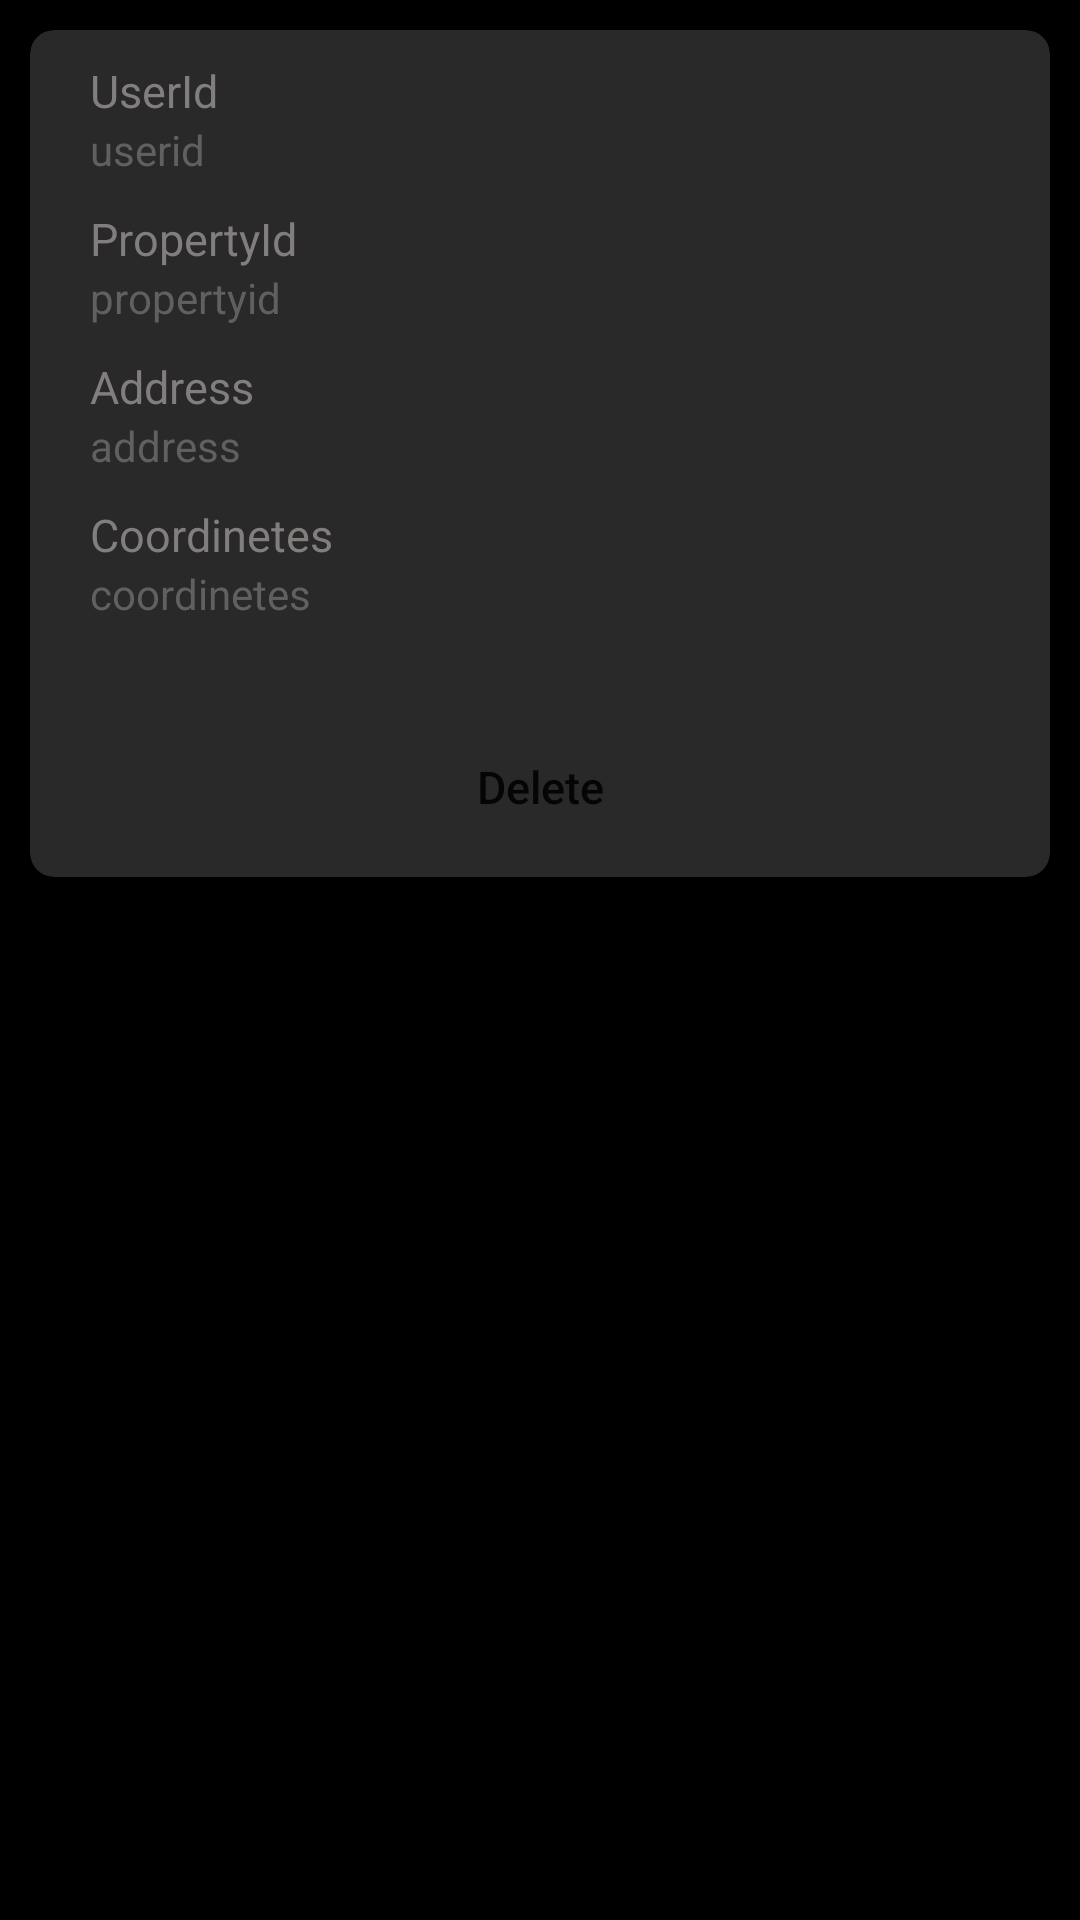

This screen was rendered from an Android layout file. Write that file and the resources it references.
<!-- AndroidManifest.xml: application theme Theme.TechEye -->
<!-- res/layout/userproperty_details.xml -->
<?xml version="1.0" encoding="utf-8"?>
<RelativeLayout xmlns:android="http://schemas.android.com/apk/res/android"
    android:layout_width="match_parent"
    android:layout_height="wrap_content"
    xmlns:app="http://schemas.android.com/apk/res-auto"
    android:background="@color/black">

    <androidx.cardview.widget.CardView
        android:id="@+id/card"
        android:layout_width="match_parent"
        android:layout_height="wrap_content"
        app:cardBackgroundColor="@color/button2"
        app:cardCornerRadius="8dp"
        android:layout_marginLeft="10dp"
        android:layout_marginTop="10dp"
        android:layout_marginRight="10dp">


        <LinearLayout
            android:id="@+id/lin2"
            android:layout_width="match_parent"
            android:layout_height="wrap_content"
            android:background="@drawable/button_back1"
            android:orientation="vertical">

            <LinearLayout
                android:layout_width="match_parent"
                android:layout_height="wrap_content"
                android:layout_marginLeft="15dp"
                android:layout_marginTop="10dp"
                android:layout_marginRight="15dp"
                android:orientation="vertical">

                <TextView
                    android:layout_width="match_parent"
                    android:layout_height="wrap_content"
                    android:text="UserId"
                    android:layout_marginLeft="5dp"
                    android:layout_marginRight="5dp"
                    android:textColor="#837E7E"
                    android:textSize="15dp"/>

                <TextView
                    android:id="@+id/userid"
                    android:layout_width="match_parent"
                    android:layout_height="wrap_content"
                    android:layout_marginLeft="5dp"
                    android:layout_marginRight="5dp"
                    android:hint="userid"
                    android:textColor="@color/white"
                    android:textColorHint="#606060"/>
            </LinearLayout>

            <LinearLayout
                android:layout_width="match_parent"
                android:layout_height="wrap_content"
                android:layout_marginLeft="15dp"
                android:layout_marginTop="10dp"
                android:layout_marginRight="15dp"
                android:orientation="vertical">

                <TextView
                    android:layout_width="match_parent"
                    android:layout_height="wrap_content"
                    android:layout_marginLeft="5dp"
                    android:layout_marginRight="5dp"
                    android:text="PropertyId"
                    android:textColor="#837E7E"
                    android:textSize="15dp" />

                <TextView
                    android:id="@+id/propertyid"
                    android:layout_width="match_parent"
                    android:layout_height="wrap_content"
                    android:layout_marginLeft="5dp"
                    android:layout_marginRight="5dp"
                    android:hint="propertyid"
                    android:textColor="@color/white"
                    android:textColorHint="#606060"/>
            </LinearLayout>

            <LinearLayout
                android:layout_width="match_parent"
                android:layout_height="wrap_content"
                android:layout_marginLeft="15dp"
                android:layout_marginTop="10dp"
                android:layout_marginRight="15dp"
                android:orientation="vertical">

                <TextView
                    android:layout_width="match_parent"
                    android:layout_height="wrap_content"
                    android:layout_marginLeft="5dp"
                    android:layout_marginRight="5dp"
                    android:text="Address"
                    android:textColor="#837E7E"
                    android:textSize="15dp" />

                <TextView
                    android:id="@+id/address"
                    android:layout_width="match_parent"
                    android:layout_height="wrap_content"
                    android:layout_marginLeft="5dp"
                    android:layout_marginRight="5dp"
                    android:hint="address"
                    android:textColor="@color/white"
                    android:textColorHint="#606060"/>
            </LinearLayout>
            <LinearLayout
                android:layout_width="match_parent"
                android:layout_height="wrap_content"
                android:layout_marginLeft="15dp"
                android:layout_marginTop="10dp"
                android:layout_marginRight="15dp"
                android:orientation="vertical">

                <TextView
                    android:layout_width="match_parent"
                    android:layout_height="wrap_content"
                    android:layout_marginLeft="5dp"
                    android:layout_marginRight="5dp"
                    android:text="Coordinetes"
                    android:textColor="#837E7E"
                    android:textSize="15dp"/>

                <TextView
                    android:id="@+id/coordinetes"
                    android:layout_width="match_parent"
                    android:layout_height="wrap_content"
                    android:layout_marginLeft="5dp"
                    android:layout_marginRight="5dp"
                    android:layout_marginBottom="15dp"
                    android:hint="coordinetes"
                    android:textColor="@color/white"
                    android:textColorHint="#606060"/>
            </LinearLayout>
            <Button
                android:id="@+id/delete"
                android:layout_width="match_parent"
                android:layout_height="40dp"
                android:layout_below="@+id/editText3"
                android:layout_alignParentRight="true"
                android:layout_gravity="end"
                android:layout_marginTop="20dp"
                android:layout_marginLeft="25dp"
                android:layout_marginRight="25dp"
                android:layout_marginBottom="10dp"
                android:background="@drawable/button_shap"
                android:textAllCaps="false"
                android:text="Delete"
                android:textSize="15sp" />
        </LinearLayout>
    </androidx.cardview.widget.CardView>


</RelativeLayout>
<!-- resources referenced by this layout -->
<resources>
  <color name="black">#FF000000</color>
  <color name="button2">#292929</color>
  <color name="white">#FFFFFFFF</color>
  <style name="Theme.TechEye" parent="Theme.AppCompat.Light.DarkActionBar">
          
          <item name="colorPrimary">@color/purple_500</item>
          <item name="colorPrimaryVariant">@color/purple_700</item>
          <item name="colorOnPrimary">@color/white</item>
          
          <item name="colorSecondary">@color/teal_200</item>
          <item name="colorSecondaryVariant">@color/teal_700</item>
          <item name="colorOnSecondary">@color/black</item>
          
          <item name="android:statusBarColor" tools:targetApi="l">?attr/colorPrimaryVariant</item>
          
      </style>
  <color name="purple_500">#FF6200EE</color>
  <color name="purple_700">#FF3700B3</color>
  <color name="teal_200">#FF03DAC5</color>
  <color name="teal_700">#FF018786</color>
</resources>
